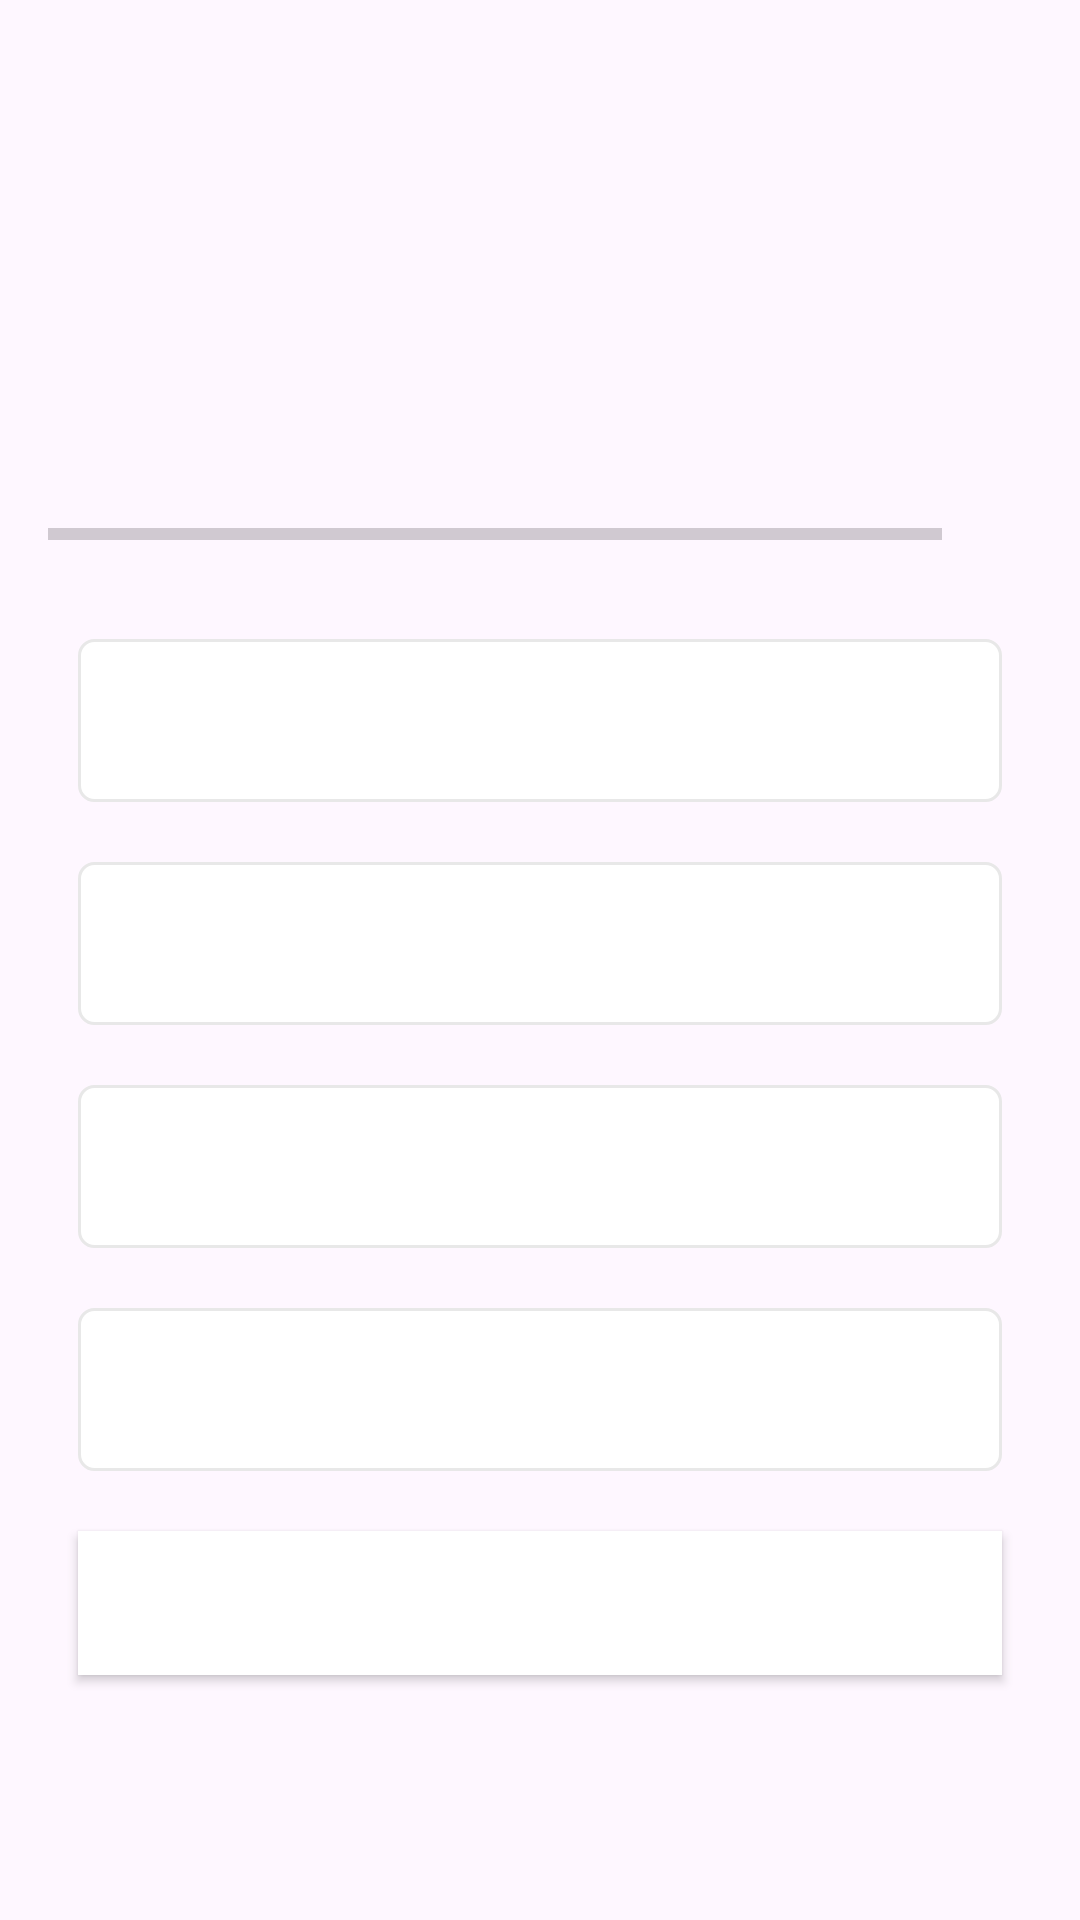

This screen was rendered from an Android layout file. Write that file and the resources it references.
<!-- AndroidManifest.xml: activity theme Theme.MaterialComponents.DayNight.NoActionBar -->
<!-- res/layout/activity_quiz_questions.xml -->
<?xml version="1.0" encoding="utf-8"?>
<ScrollView xmlns:android="http://schemas.android.com/apk/res/android"
    xmlns:app="http://schemas.android.com/apk/res-auto"
    xmlns:tools="http://schemas.android.com/tools"
    android:layout_width="match_parent"
    android:layout_height="match_parent"
    android:fillViewport="true"
    tools:context=".QuizQuestionsActivity">


    <LinearLayout
        android:layout_width="match_parent"
        android:layout_height="wrap_content"
        android:gravity="center"
        android:orientation="vertical"
        android:padding="16dp"
        >

        <TextView
            android:id="@+id/tv_Question"
            android:layout_width="match_parent"
            android:layout_height="wrap_content"
            android:layout_margin="10dp"
            android:gravity="center"
            android:textColor="#363A43"
            android:textSize="22sp"
            tools:text="@string/what_country_does_this_flag_belong_to" />



        <ImageView
            android:id="@+id/iv_image"
            android:layout_width="wrap_content"
            android:layout_height="wrap_content"
            android:layout_marginTop="16dp"
            android:contentDescription="@string/quiz_image"
            tools:src="@drawable/ic_flag_of_belgium"
            />

       <LinearLayout
           android:layout_width="match_parent"
           android:layout_height="wrap_content"
           android:gravity="center_vertical"
           android:layout_marginTop="16dp"
           android:orientation="horizontal"
           >
           <ProgressBar
               android:id="@+id/progressBAr"
               style="@style/Widget.AppCompat.ProgressBar.Horizontal"
               android:layout_width="0dp"
               android:layout_height="wrap_content"
               android:layout_weight="1"
               android:max="9"
               android:indeterminate="false"
               android:minHeight="50dp"
               android:progress="0"/>

           <TextView
               android:id="@+id/tv_progress"
               android:layout_width="wrap_content"
               android:layout_height="wrap_content"
               android:gravity="center"
               android:padding="15dp"
               android:textSize="14sp"
               tools:text="0/9"

               />

       </LinearLayout>
        
        <TextView
            android:id="@+id/tv_option_one"
            android:layout_width="match_parent"
            android:layout_height="wrap_content"
            android:layout_margin="10dp"
            android:background="@drawable/default_option_border_bg"
            android:gravity="center"
            android:padding="15dp"
            android:textColor="#7A8089"
            android:textSize="18sp"
            tools:text="Apple"
            />

        <TextView
            android:id="@+id/tv_option_two"
            android:layout_width="match_parent"
            android:layout_height="wrap_content"
            android:layout_margin="10dp"
            android:background="@drawable/default_option_border_bg"
            android:gravity="center"
            android:padding="15dp"
            android:textColor="#7A8089"
            android:textSize="18sp"
            tools:text="Apple"
            />


        <TextView
            android:id="@+id/tv_option_three"
            android:layout_width="match_parent"
            android:layout_height="wrap_content"
            android:layout_margin="10dp"
            android:background="@drawable/default_option_border_bg"
            android:gravity="center"
            android:padding="15dp"
            android:textColor="#7A8089"
            android:textSize="18sp"
            tools:text="Apple"
            />

        <TextView
            android:id="@+id/tv_option_four"
            android:layout_width="match_parent"
            android:layout_height="wrap_content"
            android:layout_margin="10dp"
            android:background="@drawable/default_option_border_bg"
            android:gravity="center"
            android:padding="15dp"
            android:textColor="#7A8089"
            android:textSize="18sp"
            tools:text="Apple"/>
        
        <Button
            android:id="@+id/btn_submit"
            android:layout_width="match_parent"
            android:layout_height="wrap_content"
            android:layout_margin="10dp"
            android:background="@color/design_default_color_on_primary"
            android:text="@string/submit"
            android:textColor="@color/white"
            android:textSize="18sp"
            android:textStyle="bold"
            />

    </LinearLayout>

</ScrollView>
<!-- resources referenced by this layout -->
<resources>
  <!-- drawable default_option_border_bg (drawable) -->
  <?xml version="1.0" encoding="utf-8"?>
  <shape xmlns:android="http://schemas.android.com/apk/res/android"
      android:shape="rectangle"
      ><stroke
      android:width="1dp"
      android:color="#E8E8E8"
      />
  <solid android:color="@color/white"/>
      <corners android:radius="5dp"/>
  </shape>
  <string name="quiz_image">Quiz Image</string>
  <string name="submit">SUBMIT</string>
  <string name="what_country_does_this_flag_belong_to">What country does this flag belong to?</string>
  <style name="Theme.MaterialComponents.DayNight.NoActionBar" parent="Base.Theme.MaterialComponents.DayNight.NoActionBar" />
  <style name="Base.Theme.MaterialComponents.DayNight.NoActionBar" parent="Theme.Material3.DayNight.NoActionBar">
          
          
      </style>
  <!-- not gathered from this repository: default colours our renderer supplied (Android Studio template values) -->
  <color name="white">#FFFFFFFF</color>
</resources>
